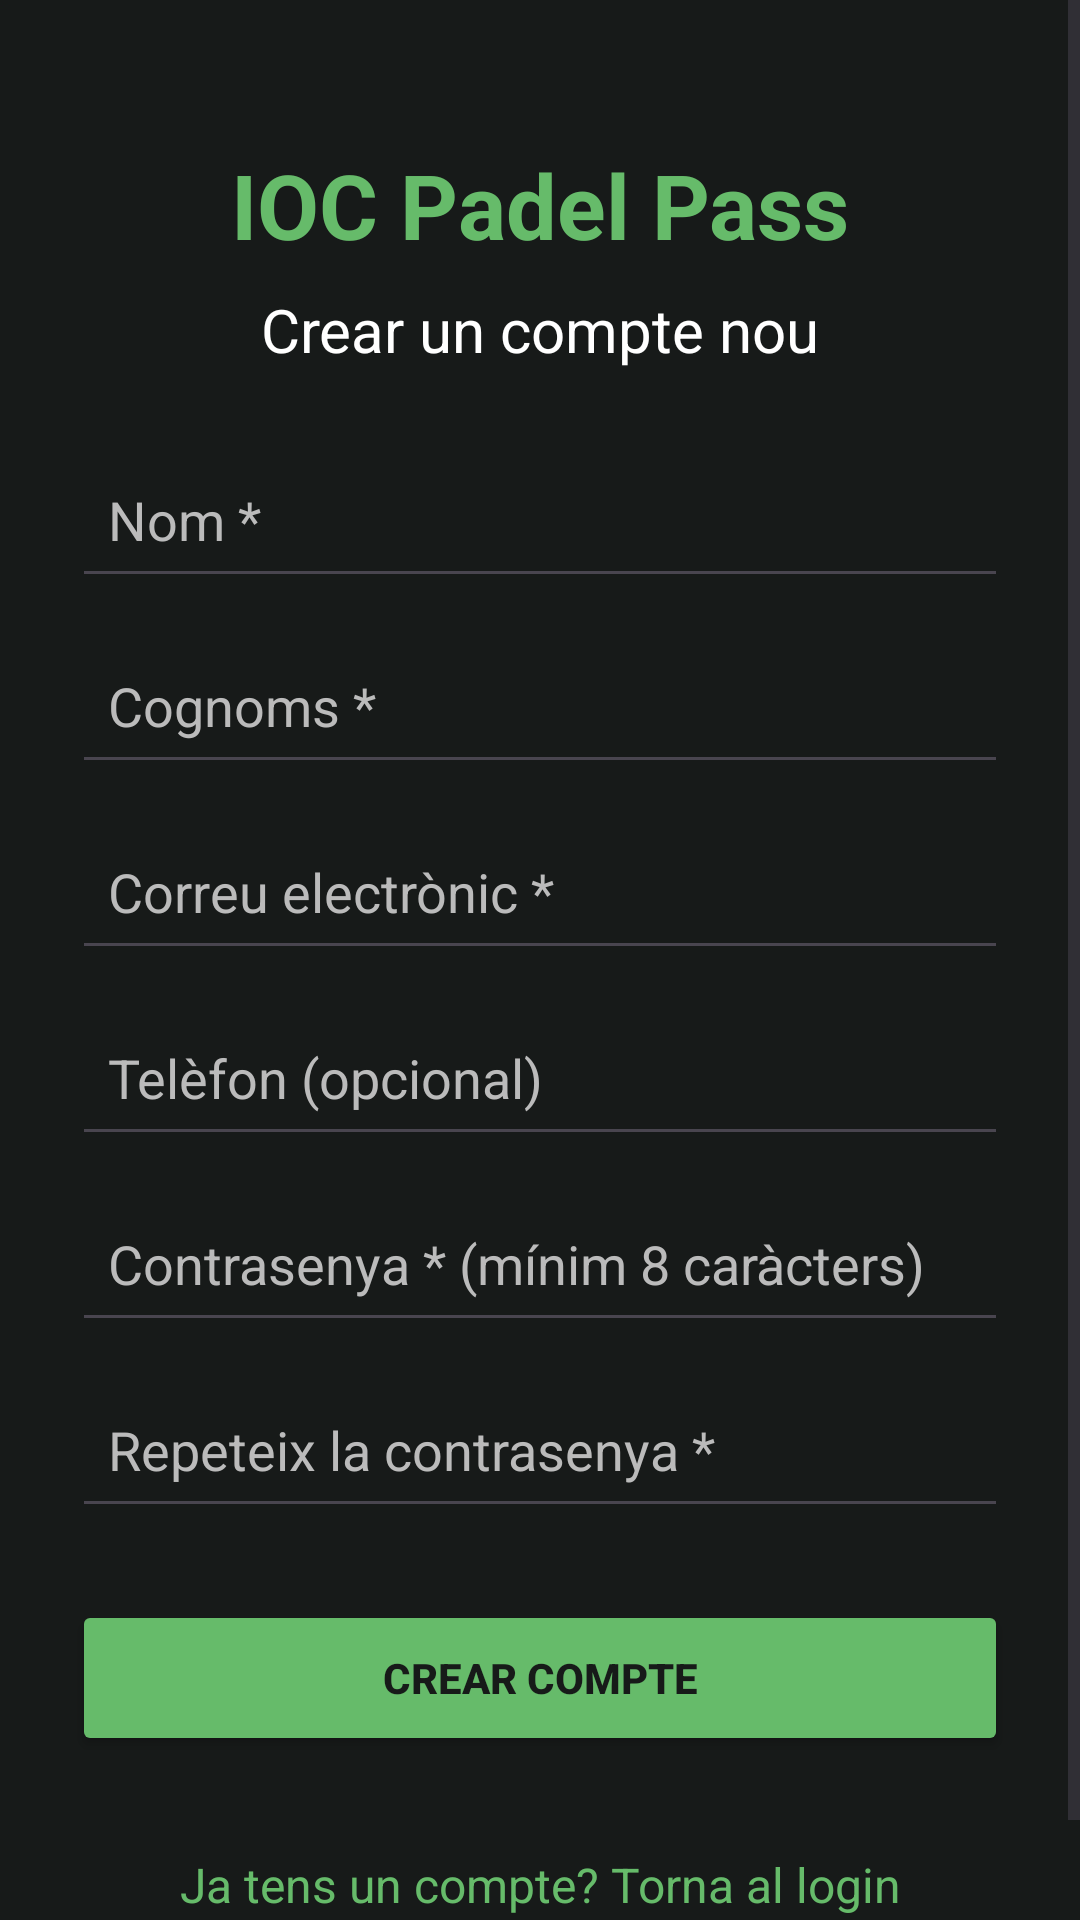

Write the Android layout XML for this screen, with the resource values it uses.
<!-- AndroidManifest.xml: application theme Theme.IOCPadelPass -->
<!-- res/layout/activity_register.xml -->
<?xml version="1.0" encoding="utf-8"?>
<ScrollView xmlns:android="http://schemas.android.com/apk/res/android"
    android:layout_width="match_parent"
    android:layout_height="match_parent"
    android:background="#171A19"
    android:fillViewport="true">

    <LinearLayout
        android:layout_width="match_parent"
        android:layout_height="wrap_content"
        android:orientation="vertical"
        android:padding="24dp">

        <TextView
            android:layout_width="match_parent"
            android:layout_height="wrap_content"
            android:layout_marginTop="24dp"
            android:layout_marginBottom="8dp"
            android:gravity="center"
            android:text="IOC Padel Pass"
            android:textColor="#66BB6A"
            android:textSize="30sp"
            android:textStyle="bold" />

        <TextView
            android:layout_width="match_parent"
            android:layout_height="wrap_content"
            android:layout_marginBottom="24dp"
            android:gravity="center"
            android:text="Crear un compte nou"
            android:textColor="#FFFFFF"
            android:textSize="20sp" />

        <EditText
            android:id="@+id/etNom"
            android:layout_width="match_parent"
            android:layout_height="wrap_content"
            android:hint="Nom *"
            android:inputType="textPersonName"
            android:minHeight="52dp"
            android:padding="12dp"
            android:textColor="#FFFFFF"
            android:textColorHint="#BBBBBB" />

        <EditText
            android:id="@+id/etCognoms"
            android:layout_width="match_parent"
            android:layout_height="wrap_content"
            android:layout_marginTop="10dp"
            android:hint="Cognoms *"
            android:inputType="textPersonName"
            android:minHeight="52dp"
            android:padding="12dp"
            android:textColor="#FFFFFF"
            android:textColorHint="#BBBBBB" />

        <EditText
            android:id="@+id/etEmailRegistre"
            android:layout_width="match_parent"
            android:layout_height="wrap_content"
            android:layout_marginTop="10dp"
            android:hint="Correu electrònic *"
            android:inputType="textEmailAddress"
            android:minHeight="52dp"
            android:padding="12dp"
            android:textColor="#FFFFFF"
            android:textColorHint="#BBBBBB" />

        <EditText
            android:id="@+id/etTelefon"
            android:layout_width="match_parent"
            android:layout_height="wrap_content"
            android:layout_marginTop="10dp"
            android:hint="Telèfon (opcional)"
            android:inputType="phone"
            android:minHeight="52dp"
            android:padding="12dp"
            android:textColor="#FFFFFF"
            android:textColorHint="#BBBBBB" />

        <EditText
            android:id="@+id/etPasswordRegistre"
            android:layout_width="match_parent"
            android:layout_height="wrap_content"
            android:layout_marginTop="10dp"
            android:hint="Contrasenya * (mínim 8 caràcters)"
            android:inputType="textPassword"
            android:minHeight="52dp"
            android:padding="12dp"
            android:textColor="#FFFFFF"
            android:textColorHint="#BBBBBB" />

        <EditText
            android:id="@+id/etConfirmarPassword"
            android:layout_width="match_parent"
            android:layout_height="wrap_content"
            android:layout_marginTop="10dp"
            android:hint="Repeteix la contrasenya *"
            android:inputType="textPassword"
            android:minHeight="52dp"
            android:padding="12dp"
            android:textColor="#FFFFFF"
            android:textColorHint="#BBBBBB" />

        <Button
            android:id="@+id/btnRegistrar"
            android:layout_width="match_parent"
            android:layout_height="wrap_content"
            android:layout_marginTop="24dp"
            android:backgroundTint="#66BB6A"
            android:minHeight="52dp"
            android:text="Crear compte"
            android:textColor="#171A19"
            android:textStyle="bold" />

        <TextView
            android:id="@+id/tvTornarLogin"
            android:layout_width="match_parent"
            android:layout_height="wrap_content"
            android:layout_marginTop="20dp"
            android:gravity="center"
            android:padding="12dp"
            android:text="Ja tens un compte? Torna al login"
            android:textColor="#66BB6A"
            android:textSize="16sp" />

    </LinearLayout>
</ScrollView>
<!-- resources referenced by this layout -->
<resources>
  <style name="Theme.IOCPadelPass" parent="Base.Theme.IOCPadelPass" />
  <style name="Base.Theme.IOCPadelPass" parent="Theme.Material3.DayNight.NoActionBar">
          
          
      </style>
</resources>
